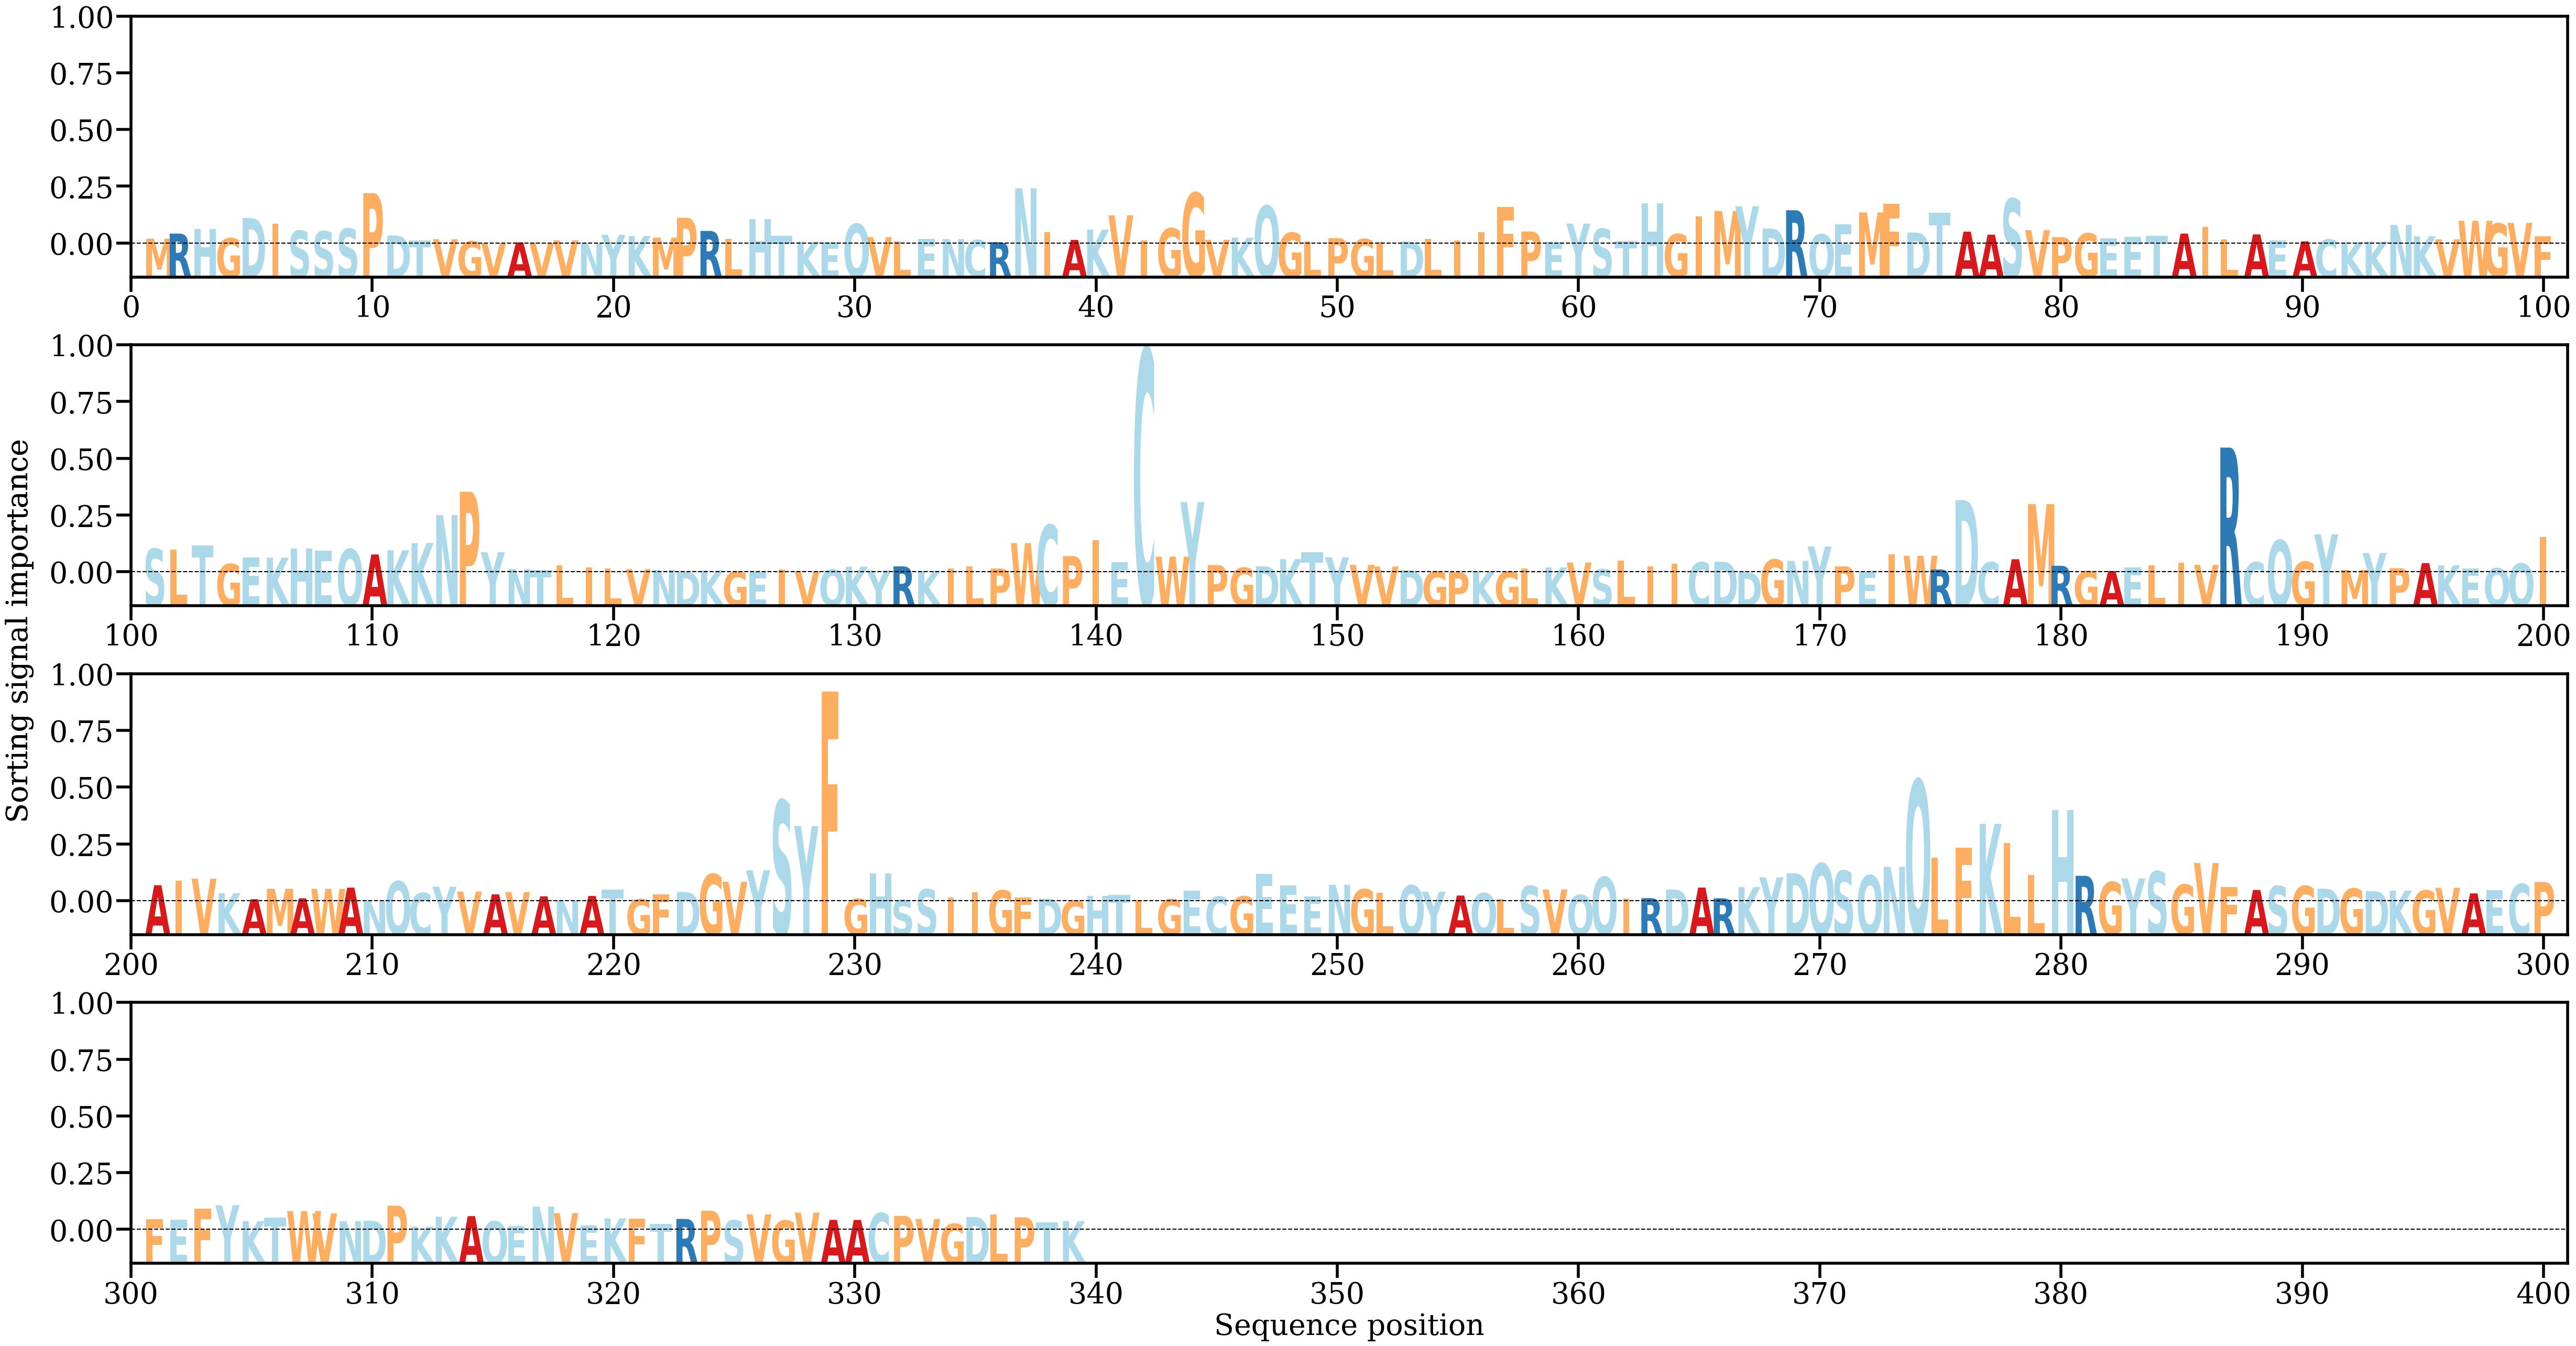

Source data for this figure (header and first rows):
AA, Alpha
M, [0.00090987]
R, [0.00183637]
H, [0.00265643]
G, [0.00098328]
D, [0.00464196]
I, [0.00358413]
S, [0.002342]
S, [0.0022486]
S, [0.00272889]
P, [0.00913402]
D, [0.00148804]
T, [0.00060048]
V, [0.00081868]
G, [0.00044434]
V, [0.00012868]
A, [0.00025017]
V, [0.00021831]
V, [0.00062623]
N, [0.00011133]
Y, [0.00161207]
K, [0.00140219]
M, [0.0010908]
P, [0.0046907]
R, [0.00231478]
L, [0.00090922]
H, [0.00449053]
T, [0.00140258]
K, [0.00033325]
E, [0.00034057]
Q, [0.00357932]
V, [0.00120127]
L, [0.00040734]
E, [0.00087887]
N, [0.00084762]
C, [0.00066956]
R, [0.00027922]
N, [0.01001336]
I, [0.00214608]
A, [0.00069578]
K, [0.00254747]
V, [0.00513038]
I, [0.00060831]
G, [0.00277584]
G, [0.00917144]
V, [0.00070959]
K, [0.00110149]
Q, [0.00682387]
G, [0.00198449]
L, [0.00039439]
P, [0.00102029]
G, [0.00083302]
L, [0.00031555]
D, [0.00040273]
L, [0.00085775]
I, [0.00060416]
I, [0.00207884]
F, [0.00667085]
P, [0.00221835]
E, [0.00031349]
Y, [0.00362865]
... 279 more rows
